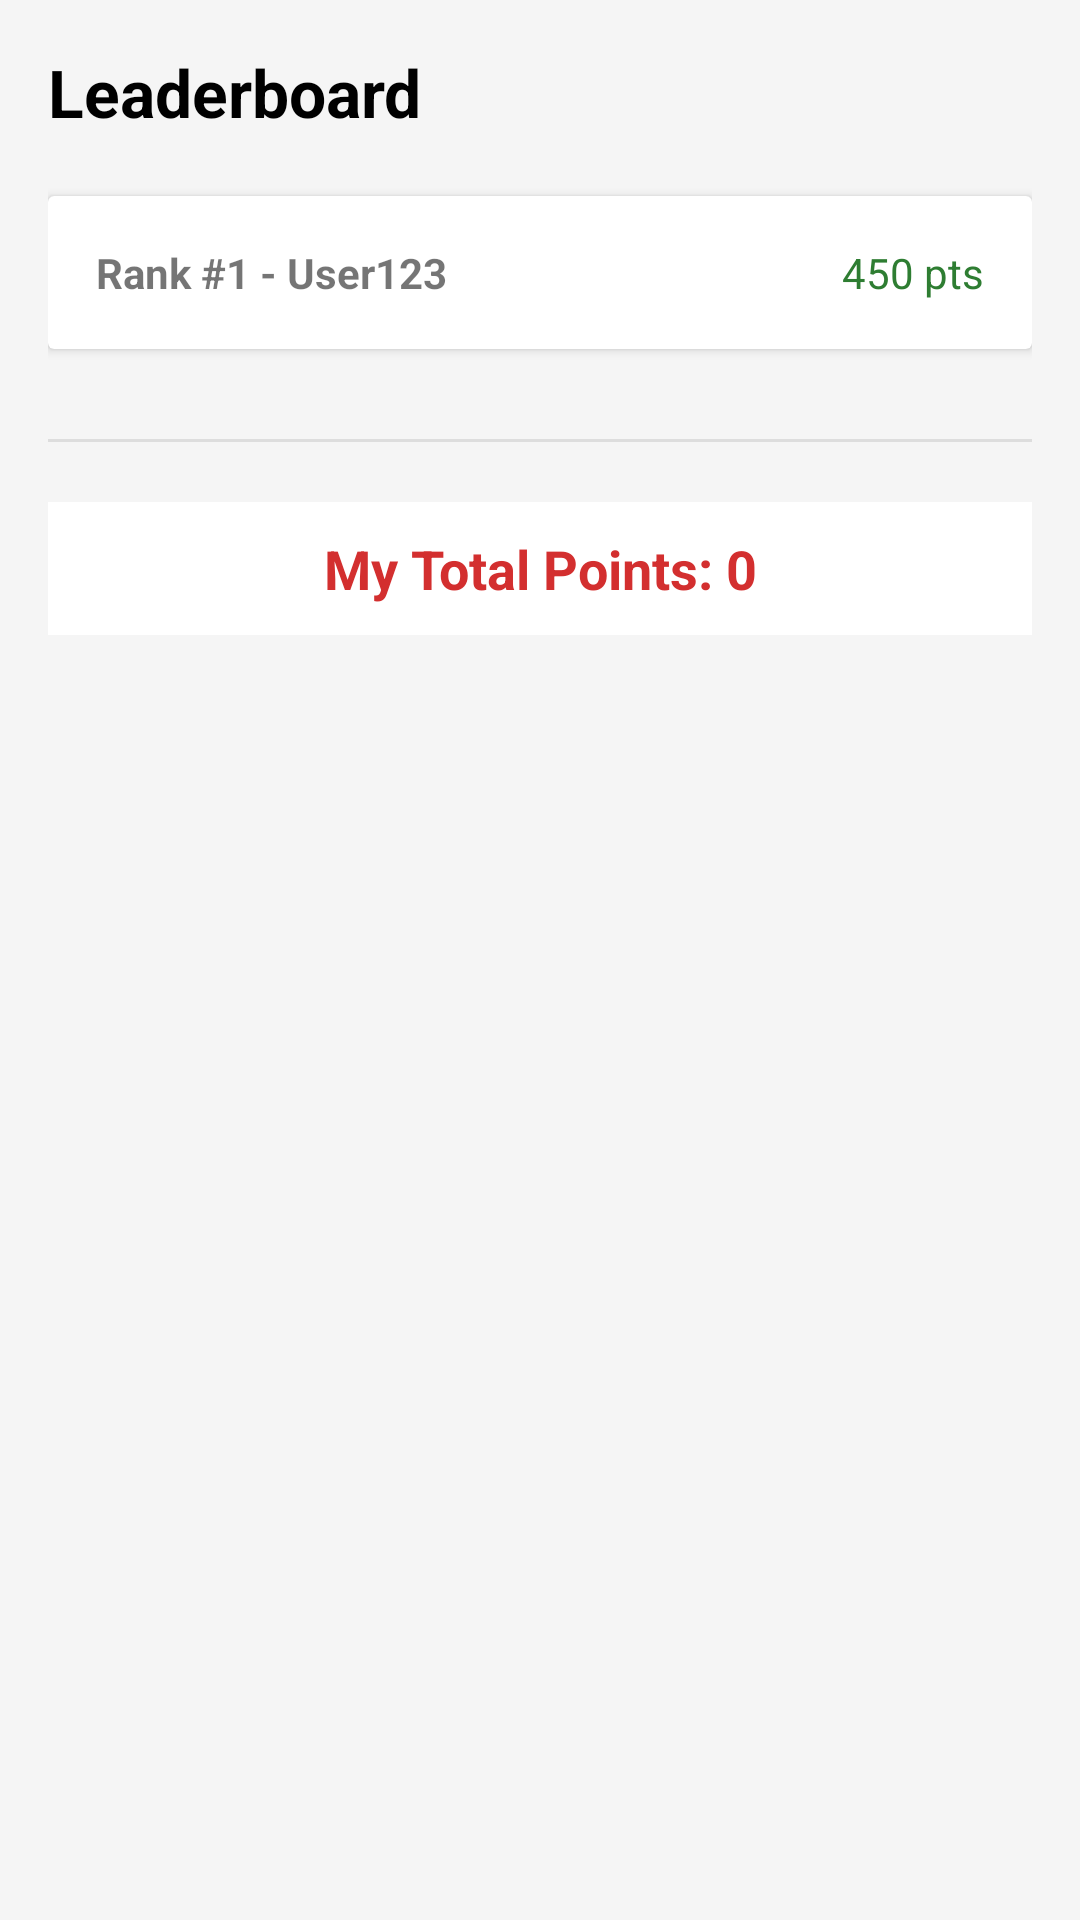

Produce the Android XML layout that renders to this screen, including the resource entries it uses.
<!-- AndroidManifest.xml: application theme Theme.Solo11come -->
<!-- res/layout/activity_leaderboard.xml -->
<?xml version="1.0" encoding="utf-8"?>
<LinearLayout xmlns:android="http://schemas.android.com/apk/res/android"
    android:layout_width="match_parent"
    android:layout_height="match_parent"
    android:orientation="vertical"
    android:padding="16dp"
    android:background="#F5F5F5">

    <TextView
        android:layout_width="match_parent"
        android:layout_height="wrap_content"
        android:text="Leaderboard"
        android:textSize="22sp"
        android:textStyle="bold"
        android:textColor="#000000"
        android:layout_marginBottom="20dp"/>

    <androidx.cardview.widget.CardView
        android:layout_width="match_parent"
        android:layout_height="wrap_content"
        android:layout_marginBottom="10dp">

        <LinearLayout
            android:layout_width="match_parent"
            android:layout_height="wrap_content"
            android:orientation="horizontal"
            android:padding="16dp">

            <TextView
                android:layout_width="0dp"
                android:layout_height="wrap_content"
                android:layout_weight="1"
                android:text="Rank #1 - User123"
                android:textStyle="bold"/>

            <TextView
                android:layout_width="wrap_content"
                android:layout_height="wrap_content"
                android:text="450 pts"
                android:textColor="#2E7D32"/>

        </LinearLayout>

    </androidx.cardview.widget.CardView>

    <View
        android:layout_width="match_parent"
        android:layout_height="1dp"
        android:background="#DDDDDD"
        android:layout_marginVertical="20dp"/>

    <TextView
        android:id="@+id/tvMyPoints"
        android:layout_width="match_parent"
        android:layout_height="wrap_content"
        android:text="My Total Points: 0"
        android:textSize="18sp"
        android:textColor="#D32F2F"
        android:gravity="center"
        android:textStyle="bold"
        android:padding="10dp"
        android:background="#FFFFFF"/>

</LinearLayout>
<!-- resources referenced by this layout -->
<resources>
  <style name="Theme.Solo11come" parent="Theme.MaterialComponents.Light.NoActionBar">
          
          <item name="colorPrimary">@color/primary</item>
          <item name="colorPrimaryVariant">@color/primary_dark</item>
          <item name="colorOnPrimary">@color/white</item>
          
          <item name="colorSecondary">@color/accent</item>
          <item name="colorSecondaryVariant">@color/accent</item>
          <item name="colorOnSecondary">@color/black</item>
          
          <item name="android:statusBarColor">?attr/colorPrimaryVariant</item>
          
      </style>
  <color name="primary">#D32F2F</color>
  <color name="primary_dark">#B71C1C</color>
  <color name="white">#FFFFFF</color>
  <color name="accent">#FFFFFF</color>
  <color name="black">#000000</color>
</resources>
